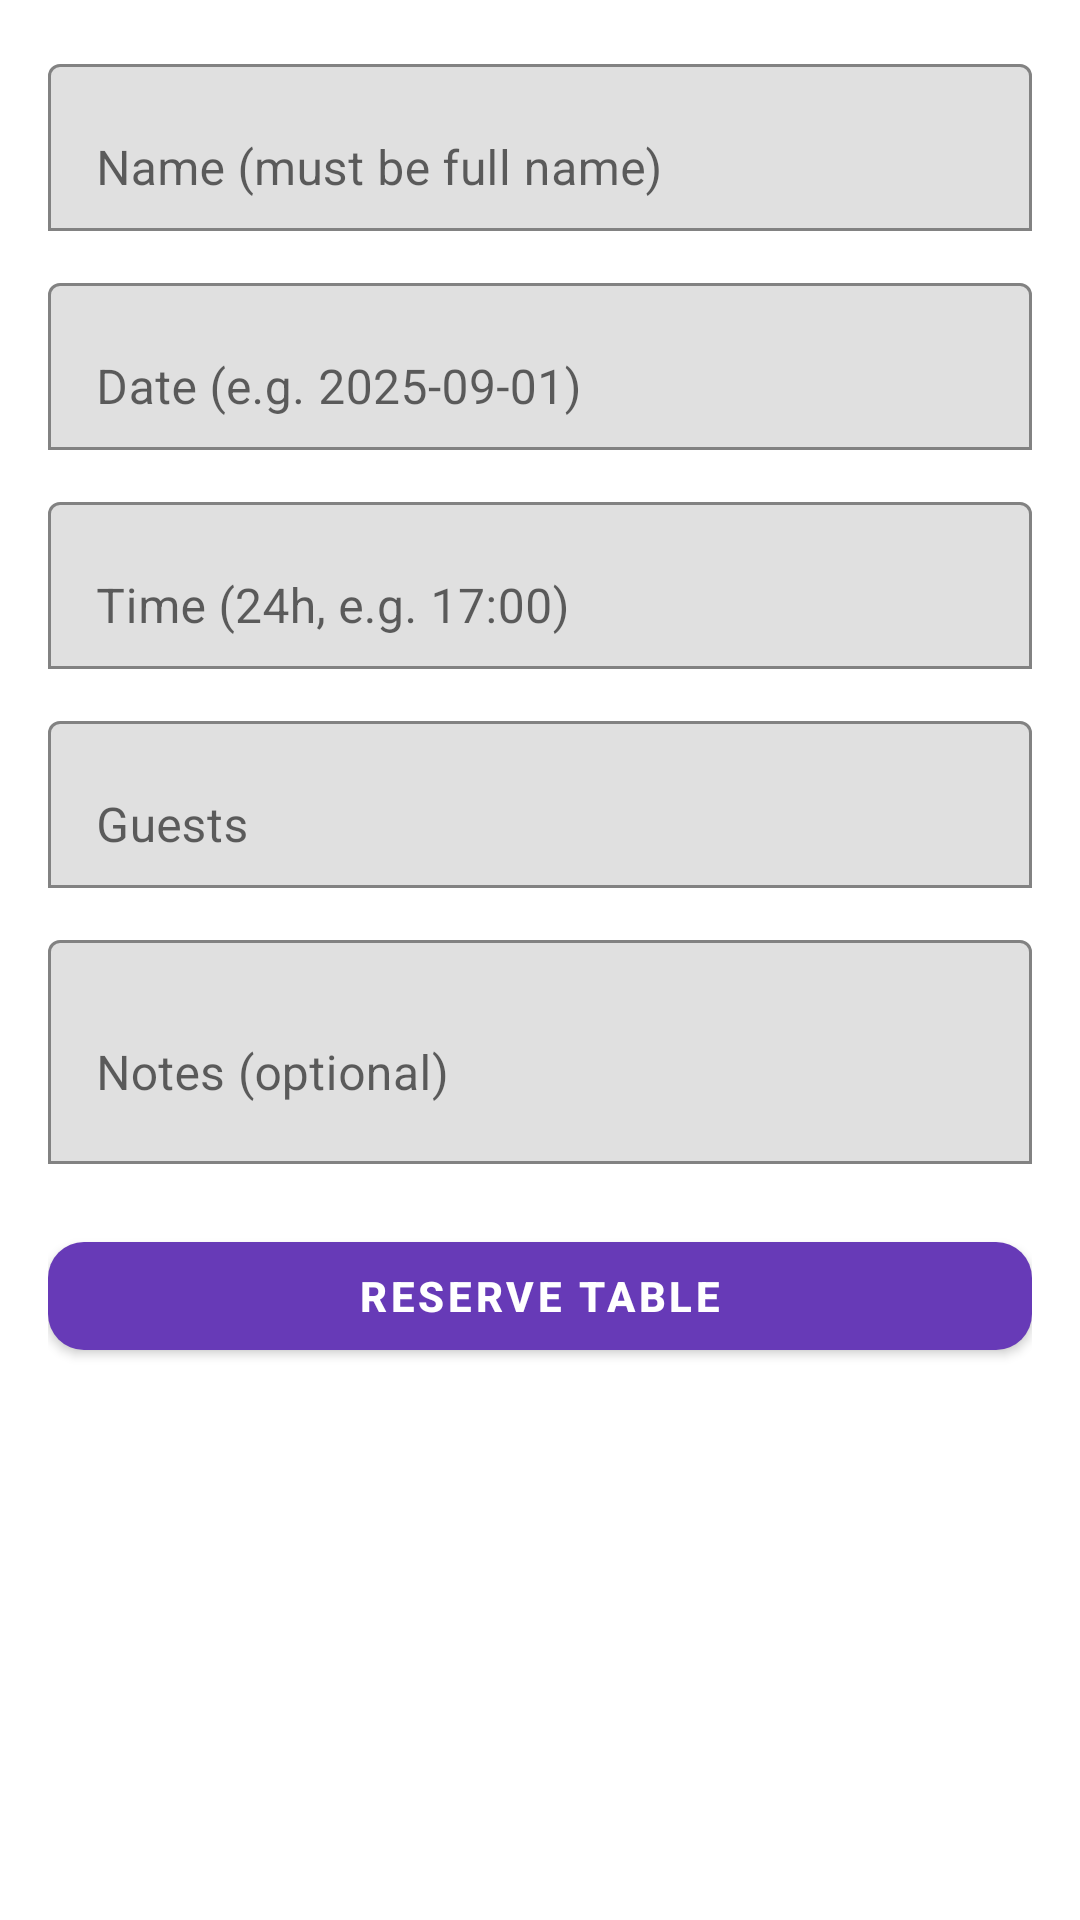

Write the Android layout XML for this screen, with the resource values it uses.
<!-- AndroidManifest.xml: application theme Theme.ThePlatinumLoft -->
<!-- res/layout/fragment_reservation.xml -->
<?xml version="1.0" encoding="utf-8"?>
<ScrollView xmlns:android="http://schemas.android.com/apk/res/android"
    xmlns:app="http://schemas.android.com/apk/res-auto"
    android:layout_width="match_parent"
    android:layout_height="match_parent"
    android:fillViewport="true"
    android:background="@android:color/white">

    <LinearLayout
        android:layout_width="match_parent"
        android:layout_height="wrap_content"
        android:orientation="vertical"
        android:padding="16dp">

        
        <com.google.android.material.textfield.TextInputLayout
            android:layout_width="match_parent"
            android:layout_height="wrap_content"
            android:hint="Name (must be full name)"
            app:boxBackgroundMode="outline"
            app:boxStrokeColor="@android:color/black"
            app:hintTextColor="@android:color/black">

            <com.google.android.material.textfield.TextInputEditText
                android:id="@+id/inputName"
                android:layout_width="match_parent"
                android:layout_height="wrap_content"
                android:textColor="@android:color/black"/>
        </com.google.android.material.textfield.TextInputLayout>

        
        <com.google.android.material.textfield.TextInputLayout
            android:layout_width="match_parent"
            android:layout_height="wrap_content"
            android:layout_marginTop="12dp"
            android:hint="Date (e.g. 2025-09-01)"
            app:boxBackgroundMode="outline"
            app:boxStrokeColor="@android:color/black"
            app:hintTextColor="@android:color/black">

            <com.google.android.material.textfield.TextInputEditText
                android:id="@+id/inputDate"
                android:layout_width="match_parent"
                android:layout_height="wrap_content"
                android:focusable="false"
                android:clickable="true"
                android:inputType="none"
                android:textColor="@android:color/black"/>
        </com.google.android.material.textfield.TextInputLayout>

        
        <com.google.android.material.textfield.TextInputLayout
            android:layout_width="match_parent"
            android:layout_height="wrap_content"
            android:layout_marginTop="12dp"
            android:hint="Time (24h, e.g. 17:00)"
            app:boxBackgroundMode="outline"
            app:boxStrokeColor="@android:color/black"
            app:hintTextColor="@android:color/black">

            <com.google.android.material.textfield.TextInputEditText
                android:id="@+id/inputTime"
                android:layout_width="match_parent"
                android:layout_height="wrap_content"
                android:focusable="false"
                android:clickable="true"
                android:inputType="none"
                android:textColor="@android:color/black"/>
        </com.google.android.material.textfield.TextInputLayout>

        
        <com.google.android.material.textfield.TextInputLayout
            android:layout_width="match_parent"
            android:layout_height="wrap_content"
            android:layout_marginTop="12dp"
            android:hint="Guests"
            app:boxBackgroundMode="outline"
            app:boxStrokeColor="@android:color/black"
            app:hintTextColor="@android:color/black">

            <com.google.android.material.textfield.TextInputEditText
                android:id="@+id/inputGuests"
                android:layout_width="match_parent"
                android:layout_height="wrap_content"
                android:inputType="number"
                android:textColor="@android:color/black"/>
        </com.google.android.material.textfield.TextInputLayout>

        
        <com.google.android.material.textfield.TextInputLayout
            android:layout_width="match_parent"
            android:layout_height="wrap_content"
            android:layout_marginTop="12dp"
            android:hint="Notes (optional)"
            app:boxBackgroundMode="outline"
            app:boxStrokeColor="@android:color/black"
            app:hintTextColor="@android:color/black">

            <com.google.android.material.textfield.TextInputEditText
                android:id="@+id/inputNotes"
                android:layout_width="match_parent"
                android:layout_height="wrap_content"
                android:inputType="textMultiLine"
                android:minLines="2"
                android:textColor="@android:color/black"/>
        </com.google.android.material.textfield.TextInputLayout>

        <com.google.android.material.button.MaterialButton
            android:id="@+id/btnReserve"
            style="@style/Widget.MaterialComponents.Button"
            android:layout_width="match_parent"
            android:layout_height="wrap_content"
            android:layout_marginTop="20dp"
            android:text="RESERVE TABLE"
            android:textAllCaps="true"
            android:textStyle="bold"
            app:cornerRadius="12dp"/>
    </LinearLayout>
</ScrollView>
<!-- resources referenced by this layout -->
<resources>
  <style name="Theme.ThePlatinumLoft" parent="Theme.MaterialComponents.Light.NoActionBar">
          <item name="colorPrimary">@color/purple_500</item>
          <item name="colorPrimaryVariant">@color/purple_700</item>
          <item name="colorOnPrimary">@color/white</item>
  
          <item name="colorSecondary">@color/teal_200</item>
          <item name="colorSecondaryVariant">@color/teal_700</item>
          <item name="colorOnSecondary">@color/black</item>
      </style>
  <color name="purple_500">#673AB7</color>
  <color name="purple_700">#512DA8</color>
  <color name="white">#FFFFFFFF</color>
  <color name="teal_200">#03DAC5</color>
  <color name="teal_700">#018786</color>
  <color name="black">#FF000000</color>
</resources>
